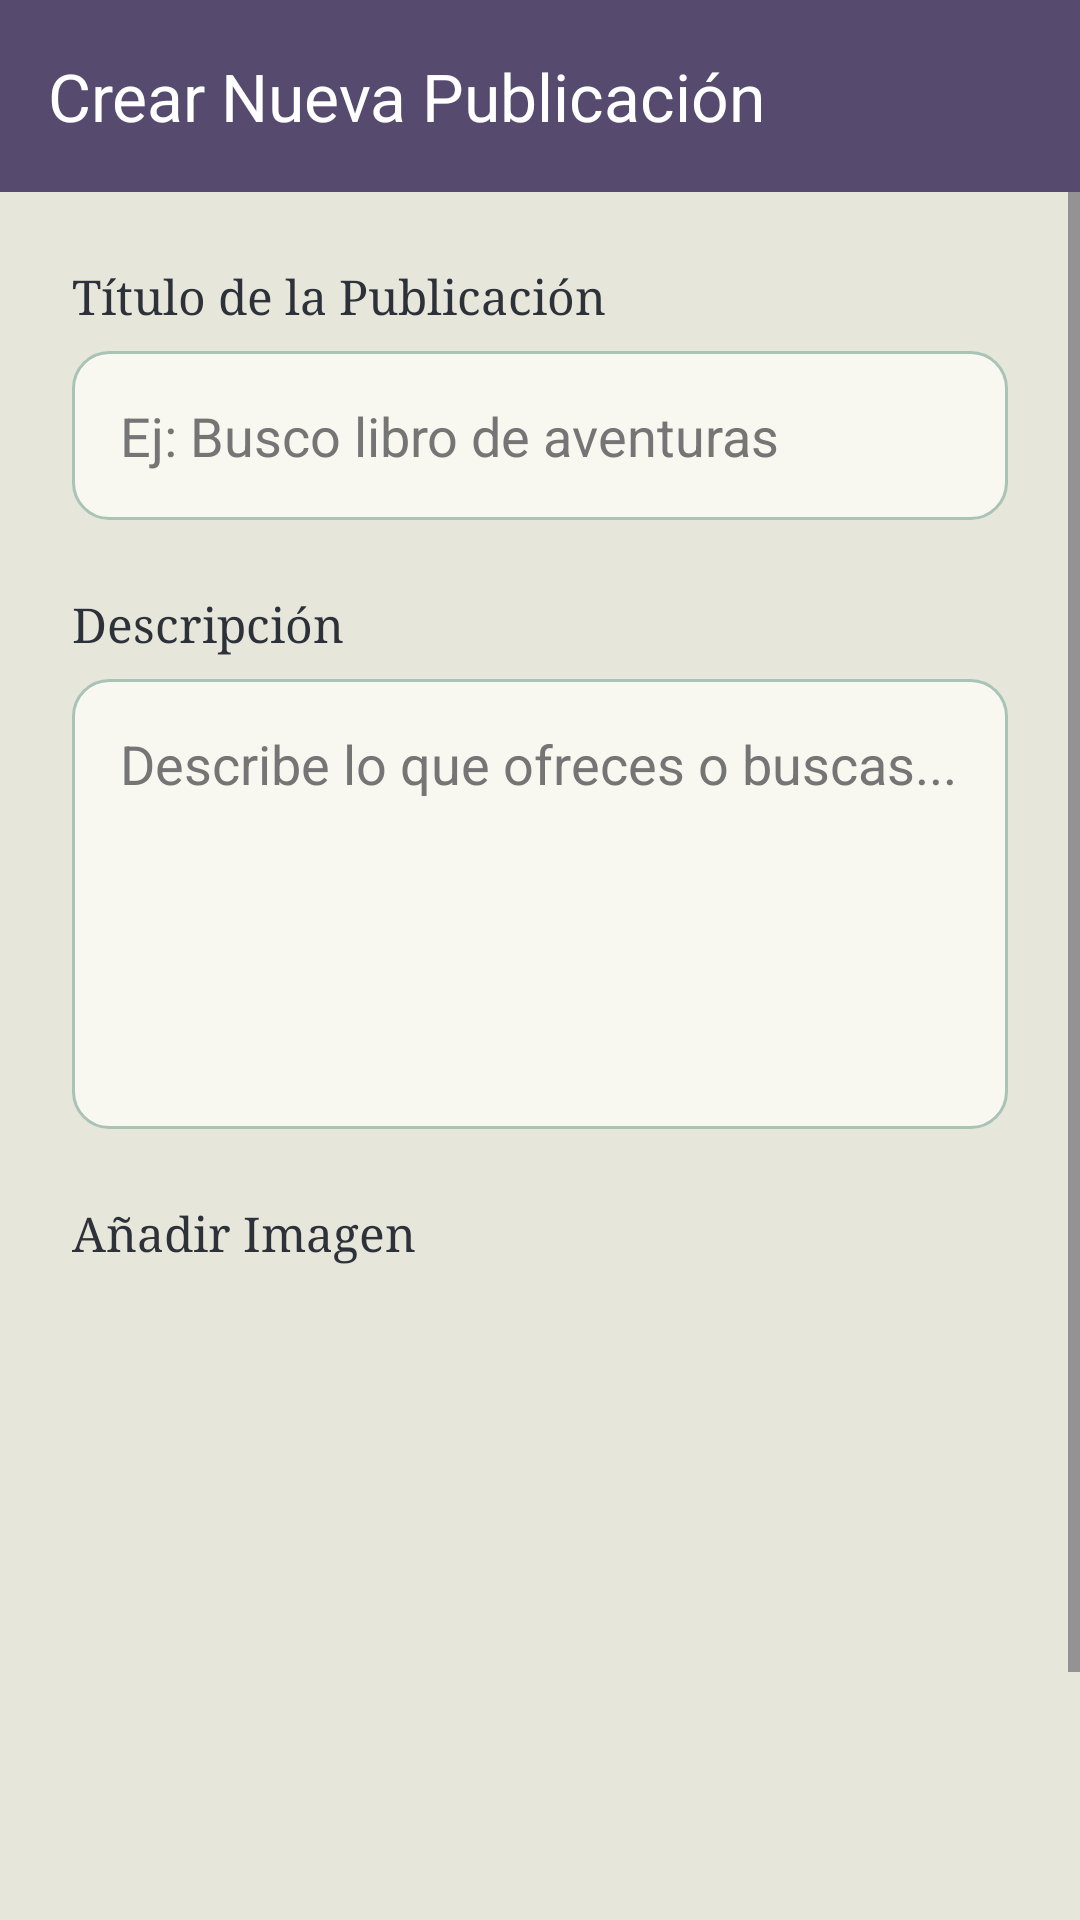

This screen was rendered from an Android layout file. Write that file and the resources it references.
<!-- AndroidManifest.xml: application theme Theme.HACKATECR6 -->
<!-- res/layout/activity_create_post.xml -->
<?xml version="1.0" encoding="utf-8"?>
<androidx.constraintlayout.widget.ConstraintLayout
    xmlns:android="http://schemas.android.com/apk/res/android"
    xmlns:app="http://schemas.android.com/apk/res-auto"
    xmlns:tools="http://schemas.android.com/tools"
    android:layout_width="match_parent"
    android:layout_height="match_parent"
    android:background="@color/bg_crema_claro"
    tools:context=".Paquete1.CreatePostActivity">

    <com.google.android.material.appbar.AppBarLayout
        android:id="@+id/appBarLayout"
        android:layout_width="match_parent"
        android:layout_height="wrap_content"
        android:theme="@style/ThemeOverlay.AppCompat.Dark.ActionBar"
        app:layout_constraintTop_toTopOf="parent">

        <androidx.appcompat.widget.Toolbar
            android:id="@+id/toolbar"
            android:layout_width="match_parent"
            android:layout_height="?attr/actionBarSize"
            android:background="@color/primary_dark_mood"
            app:title="Crear Nueva Publicación"
            app:navigationIcon="@drawable/ic_close" />
    </com.google.android.material.appbar.AppBarLayout>

    <ScrollView
        android:layout_width="0dp"
        android:layout_height="0dp"
        app:layout_constraintTop_toBottomOf="@+id/appBarLayout"
        app:layout_constraintBottom_toBottomOf="parent"
        app:layout_constraintStart_toStartOf="parent"
        app:layout_constraintEnd_toEndOf="parent">

        <LinearLayout
            android:layout_width="match_parent"
            android:layout_height="wrap_content"
            android:orientation="vertical"
            android:padding="24dp">

            <TextView
                android:layout_width="wrap_content"
                android:layout_height="wrap_content"
                android:text="Título de la Publicación"
                android:textColor="@color/text_dark_mood"
                android:textSize="16sp"
                android:fontFamily="serif"/>

            <EditText
                android:id="@+id/etPostTitle"
                android:layout_width="match_parent"
                android:layout_height="wrap_content"
                android:layout_marginTop="8dp"
                android:layout_marginBottom="24dp"
                android:background="@drawable/edittext_background"
                android:hint="Ej: Busco libro de aventuras"
                android:inputType="textCapSentences"
                android:padding="16dp"
                android:textColor="@color/text_dark_mood"
                android:textColorHint="@color/text_secondary_mood" />

            <TextView
                android:layout_width="wrap_content"
                android:layout_height="wrap_content"
                android:text="Descripción"
                android:textColor="@color/text_dark_mood"
                android:textSize="16sp"
                android:fontFamily="serif"/>

            <EditText
                android:id="@+id/etPostDescription"
                android:layout_width="match_parent"
                android:layout_height="150dp"
                android:layout_marginTop="8dp"
                android:layout_marginBottom="24dp"
                android:background="@drawable/edittext_background"
                android:gravity="top"
                android:hint="Describe lo que ofreces o buscas..."
                android:inputType="textMultiLine|textCapSentences"
                android:padding="16dp"
                android:textColor="@color/text_dark_mood"
                android:textColorHint="@color/text_secondary_mood" />

            <TextView
                android:layout_width="wrap_content"
                android:layout_height="wrap_content"
                android:text="Añadir Imagen"
                android:textColor="@color/text_dark_mood"
                android:textSize="16sp"
                android:layout_marginBottom="8dp"
                android:fontFamily="serif"/>

            <ImageView
                android:id="@+id/ivImagePreview"
                android:layout_width="match_parent"
                android:layout_height="200dp"
                android:scaleType="centerCrop"
                android:background="@drawable/image_placeholder_background"
                android:contentDescription="Vista previa de la imagen seleccionada"/>

            <Button
                android:id="@+id/btnPublishPost"
                android:layout_width="match_parent"
                android:layout_height="wrap_content"
                android:layout_marginTop="32dp"
                android:text="Publicar"
                android:textColor="@color/text_light_mood"
                android:backgroundTint="@color/accent_mood"
                android:padding="16dp"
                app:cornerRadius="24dp"/>

        </LinearLayout>
    </ScrollView>
</androidx.constraintlayout.widget.ConstraintLayout>
<!-- resources referenced by this layout -->
<resources>
  <color name="accent_mood">#BC8465</color>
  <color name="bg_crema_claro">#E7E6DA</color>
  <color name="primary_dark_mood">#574A6F</color>
  <color name="text_dark_mood">#2D323A</color>
  <color name="text_light_mood">#FFFFFF</color>
  <color name="text_secondary_mood">#757575</color>
  <!-- drawable edittext_background (drawable) -->
  <?xml version="1.0" encoding="utf-8"?>
  <shape xmlns:android="http://schemas.android.com/apk/res/android"
      android:shape="rectangle">
      <solid android:color="@color/bg_card_mood" />
      <corners android:radius="12dp" />
      <stroke android:width="1dp" android:color="@color/tertiary_light_mood" />
  </shape>
  <style name="Theme.HACKATECR6" parent="Theme.Material3.DayNight.NoActionBar">
          <item name="colorPrimary">@color/primary_dark_mood</item>
          <item name="colorPrimaryVariant">@color/primary_dark_mood</item>
          <item name="colorSecondary">@color/accent_mood</item>
          <item name="android:statusBarColor">@color/primary_dark_mood</item>
      </style>
  <color name="bg_card_mood">#F8F8F0</color>
  <color name="tertiary_light_mood">#A9C3B7</color>
</resources>
